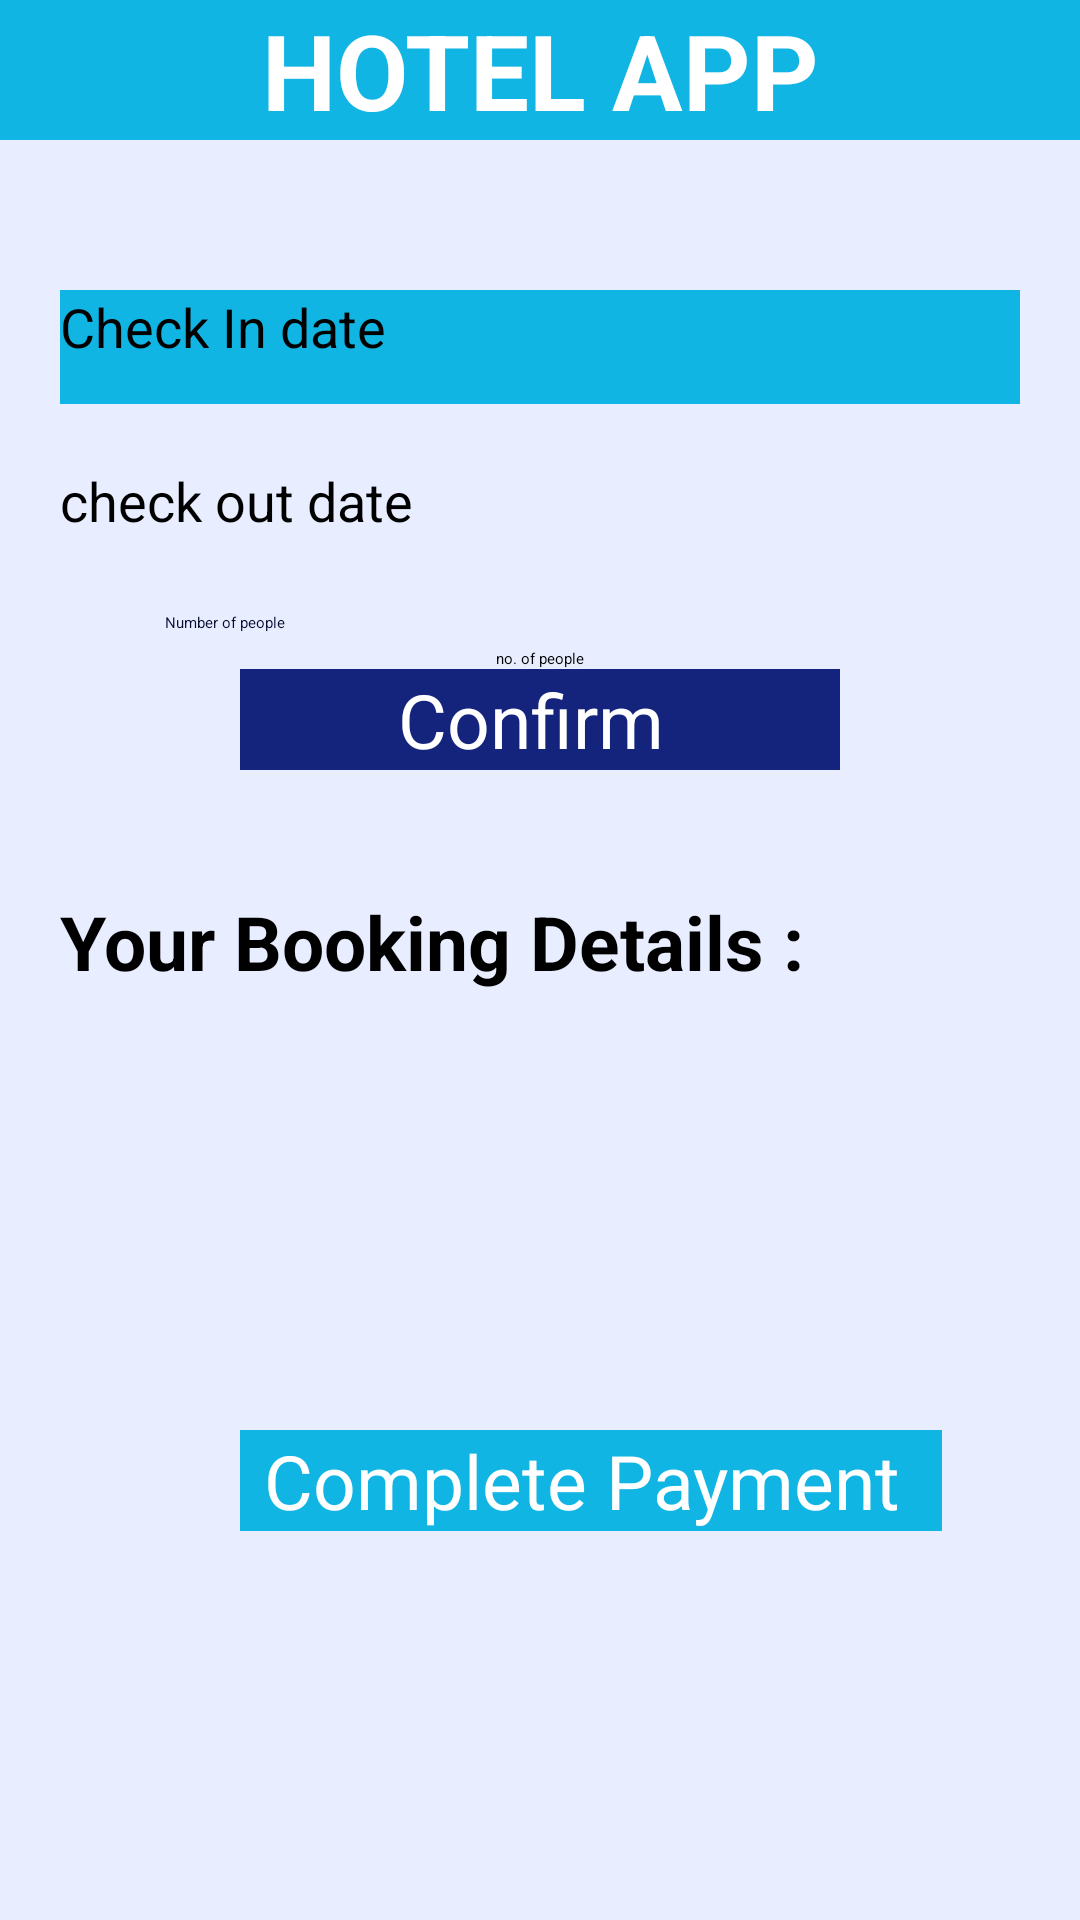

Here is an Android app screen rendered from its layout file. Give the layout XML and the strings, colors and styles it references.
<!-- AndroidManifest.xml: application theme Theme.FinalProject -->
<!-- res/layout/reservation_details.xml -->
<?xml version="1.0" encoding="utf-8"?>
<LinearLayout xmlns:android="http://schemas.android.com/apk/res/android"
    xmlns:app="http://schemas.android.com/apk/res-auto"
    xmlns:tools="http://schemas.android.com/tools"
    android:layout_width="match_parent"
    android:layout_height="match_parent"
    android:orientation="vertical"
    android:background="@color/zumthor">

    <ScrollView
        style="@style/ScrollViewStyle">
        <LinearLayout
            style="@style/LinearLayoutStyle">
            <TextView
                style="@style/TextViewStyle"
                android:id="@+id/tvHotelBook"
                android:text="HOTEL APP"
                android:background="#10B5E3"
                android:textColor="#fff"
                android:textSize="35dp"
                android:textAlignment="center"
                android:textStyle="bold"
                android:layout_marginBottom="50dp"
                />

            <Button
                android:id="@+id/checkInDateButton"
                style="@style/ButtonStyle"
                android:layout_height="38dp"
                android:layout_marginLeft="20dp"
                android:layout_marginRight="20dp"
                android:background="#10B5E3"
                android:text="Check In date"
                android:textSize="18dp" />


            <Button
                android:id="@+id/checkOutDateButton"
                style="@style/ButtonStyle"
                android:layout_marginRight="20dp"
                android:layout_marginTop="20dp"
                android:textSize="18dp"
                android:layout_marginLeft="20dp"
                android:text="check out date" />

            <LinearLayout
                style="@style/LinearLayoutStyle"
                android:orientation="horizontal"
                android:layout_marginTop="20dp"
                android:layout_marginLeft="50dp"
                android:padding="5dp">

                <TextView
                    style="@style/TextViewStyle"
                    android:layout_width="255dp"
                    android:layout_height="wrap_content"
                    android:layout_weight="1"
                    android:text="Number of people "
                    android:textAppearance="?android:attr/textAppearanceMedium"
                    android:textColor="#060D31" />

            </LinearLayout>
            <LinearLayout
                android:layout_width="fill_parent"
                android:layout_height="wrap_content"
                android:orientation="horizontal"
                android:layout_marginLeft="20dp"
                android:layout_marginRight="20dp"
                >

                <EditText
                    android:layout_width="fill_parent"
                    android:layout_height="wrap_content"
                    android:layout_weight="1"
                    android:hint="no. of people"
                    android:id="@+id/edtNumOfPeople"
                    android:textAlignment="center"
                    android:inputType="number"
                    />

            </LinearLayout>

            <Button
                android:id="@+id/confirmPlaceButton"
                style="@style/ButtonStyle"
                android:layout_marginLeft="80dp"
                android:layout_marginRight="80dp"
                android:background="#14247C"
                android:text="Confirm "
                android:textAlignment="center"
                android:textColor="#fff"
                android:onClick="btnConfirmOnClick"
                android:textSize="25dp" />

            <TextView
                android:id="@+id/tverror"
                style="@style/TextViewStyle"
                android:textColor="#F1060E"
                android:textAlignment="center"
                android:textSize="15dp" />

            <TextView
                style="@style/TextViewStyle"
                android:text="Your Booking Details : "
                android:textSize="25dp"
                android:layout_marginLeft="20dp"
                android:layout_marginTop="20dp"
                android:textStyle="bold|normal"
                />

            <TextView
                android:id="@+id/tvindate"
                style="@style/TextViewStyle"
               android:textSize="20dp"
               android:layout_marginLeft="50dp"
                android:layout_marginTop="5dp"
               />

               <TextView
                android:id="@+id/tvoutdate"
                style="@style/TextViewStyle"
                  android:textSize="20dp"
               android:layout_marginLeft="50dp"
                android:layout_marginTop="5dp"
              />


            <TextView
                   style="@style/TextViewStyle"
                    android:id="@+id/tvAdults"
                    android:textSize="20dp"
                    android:layout_marginLeft="50dp"
                    android:layout_marginTop="5dp"
                   />

            <Button
                android:id="@+id/completePayment"
                style="@style/ButtonStyle"
                android:layout_width="234dp"
                android:layout_height="wrap_content"
                android:layout_marginLeft="80dp"
                android:layout_marginTop="50dp"
                android:layout_marginRight="80dp"
                android:background="#10B5E3"
                android:text="Complete Payment "
                android:textAlignment="center"
                android:textColor="#fff"
                android:textSize="25dp" />


        </LinearLayout>
    </ScrollView>
</LinearLayout>
<!-- resources referenced by this layout -->
<resources>
  <color name="zumthor">#FFE8EEFF</color>
  <style name="ButtonStyle">
          <item name="android:layout_width">match_parent</item>
          <item name="android:layout_height">wrap_content</item>
  
      </style>
  <style name="LinearLayoutStyle">
          <item name="android:layout_width">match_parent</item>
          <item name="android:layout_height">wrap_content</item>
          <item name="android:orientation">vertical</item>
      </style>
  <style name="ScrollViewStyle">
          <item name="android:layout_width">match_parent</item>
          <item name="android:layout_height">match_parent</item>
      </style>
  <style name="TextViewStyle">
          <item name="android:layout_width">match_parent</item>
          <item name="android:layout_height">wrap_content</item>
  
      </style>
</resources>
